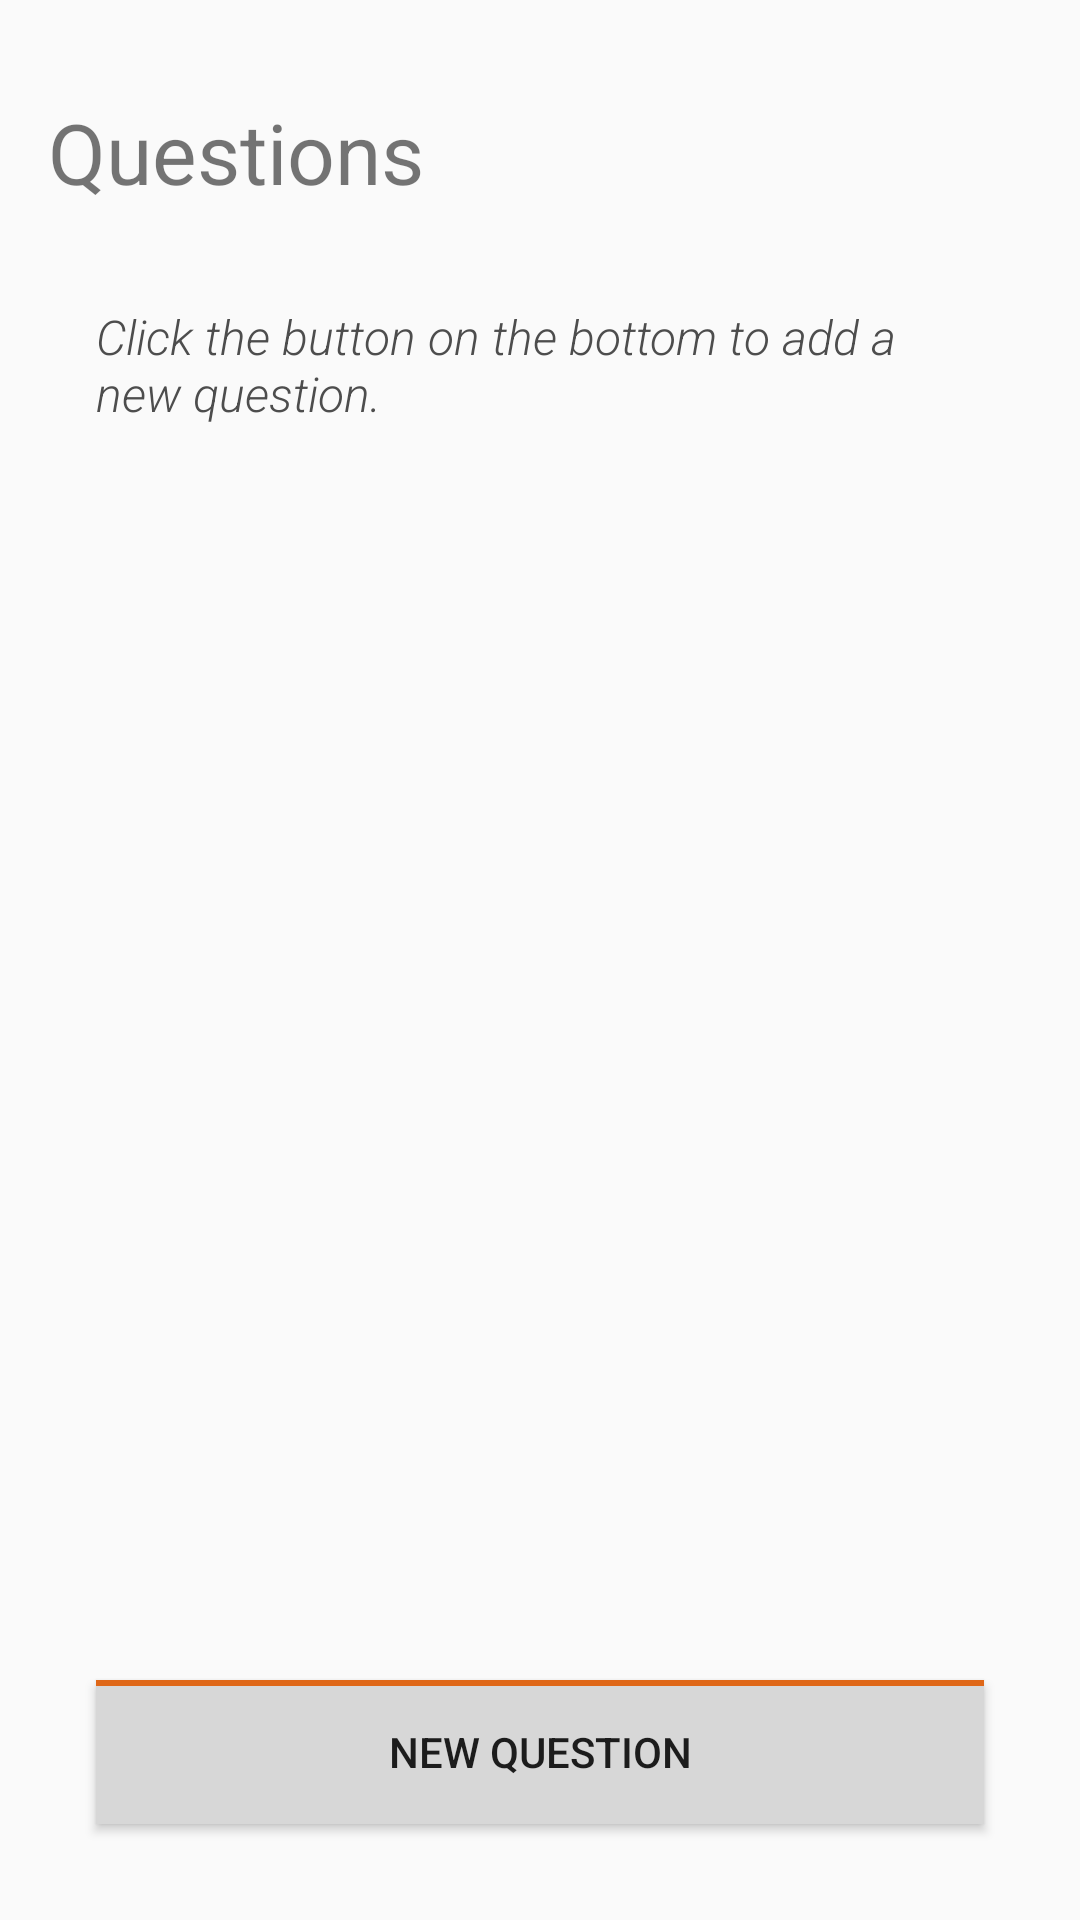

Reconstruct the res/layout file that produces this screen, plus the resources it refers to.
<!-- AndroidManifest.xml: activity theme AppTheme -->
<!-- res/layout/activity_question_list.xml -->
<?xml version="1.0" encoding="utf-8"?>
<RelativeLayout xmlns:android="http://schemas.android.com/apk/res/android"
    xmlns:tools="http://schemas.android.com/tools"
    android:id="@+id/activity_question_list"
    android:layout_width="match_parent"
    android:layout_height="match_parent"
    android:paddingBottom="@dimen/activity_vertical_margin"
    android:paddingLeft="@dimen/activity_horizontal_margin"
    android:paddingRight="@dimen/activity_horizontal_margin"
    android:paddingTop="@dimen/activity_vertical_margin"
    tools:context="de.udk.drl.mazirecorderandroid.activities.MainActivity">


    <LinearLayout
        android:layout_width="match_parent"
        android:layout_height="wrap_content"
        android:orientation="vertical"
        android:layout_marginBottom="@dimen/fab_spacing">

        <TextView
            android:layout_width="match_parent"
            android:layout_height="wrap_content"
            android:text="Questions"
            style="@style/titleText"/>

        <ListView
            android:id="@+id/questionList"
            android:layout_width="wrap_content"
            android:layout_height="wrap_content"/>

        <TextView
            android:id="@+id/empty_text"
            android:layout_width="match_parent"
            android:layout_height="wrap_content"
            android:layout_margin="@dimen/spacing"
            android:text="Click the button on the bottom to add a new question."
            style="@style/descriptionText"/>

    </LinearLayout>

    <Button
        android:id="@+id/fab"
        android:layout_width="match_parent"
        android:layout_height="wrap_content"
        android:layout_alignParentBottom="true"
        android:layout_margin="@dimen/fab_margin"
        android:text="New Question"
        android:onClick="onFabButtonClicked"
        style="@style/textButtonStyle"/>

</RelativeLayout>
<!-- resources referenced by this layout -->
<resources>
  <dimen name="activity_horizontal_margin">16dp</dimen>
  <dimen name="activity_vertical_margin">16dp</dimen>
  <dimen name="fab_margin">16dp</dimen>
  <dimen name="fab_spacing">70dp</dimen>
  <dimen name="spacing">16dp</dimen>
  <style name="descriptionText" parent="normalText">
          <item name="android:textColor">@color/colorTextLighter</item>
          <item name="android:textStyle">italic</item>
      </style>
  <style name="textButtonStyle" parent="baseButtonStyle">
          <item name="android:background">@drawable/button_fill_dark</item>
          <item name="android:padding">@dimen/padding</item>
      </style>
  <style name="titleText" parent="normalText">
          <item name="android:layout_marginTop">@dimen/spacing</item>
          <item name="android:layout_marginBottom">@dimen/spacing</item>
          <item name="android:textSize">28sp</item>
          <item name="android:fontFamily">sans-serif-bold</item>
      </style>
  <style name="AppTheme" parent="Theme.AppCompat.Light.NoActionBar">
          
          <item name="colorPrimary">@color/colorPrimary</item>
          <item name="colorPrimaryDark">@color/colorPrimaryDark</item>
          <item name="colorAccent">@color/colorAccent</item>
      </style>
  <style name="normalText">
          <item name="android:textSize">16sp</item>
          <item name="android:fontFamily">sans-serif-light</item>
          <item name="android:textStyle">normal</item>
      </style>
  <color name="colorTextLighter">#4d4d4d</color>
  <style name="baseButtonStyle">
          <item name="android:background">@drawable/button_gradient</item>
          <item name="android:layout_margin">@dimen/small_margin</item>
          <item name="android:textSize">14sp</item>
      </style>
  <!-- drawable button_fill_dark (drawable) -->
  <?xml version="1.0" encoding="utf-8"?>
  <layer-list xmlns:android="http://schemas.android.com/apk/res/android">
      
      <item>
          <shape android:shape="rectangle">
              <solid android:color="@color/colorButtonBorder" />
          </shape>
      </item>
      
      
      <item
          android:top="2dp"
          android:bottom="0dp"
          android:left="0dp"
          android:right="0dp">
          <shape xmlns:android="http://schemas.android.com/apk/res/android"
              android:shape="rectangle">
              <solid android:color="@color/colorButtonDark" />
          </shape>
      </item>
  </layer-list>
  <dimen name="padding">8dp</dimen>
  <color name="colorPrimary">#3F51B5</color>
  <color name="colorPrimaryDark">#303F9F</color>
  <color name="colorAccent">#FF4081</color>
  <!-- drawable button_gradient (drawable) -->
  <?xml version="1.0" encoding="utf-8"?>
  <layer-list xmlns:android="http://schemas.android.com/apk/res/android">
      
      <item>
          <shape android:shape="rectangle">
              <solid android:color="@color/colorButtonBorder" />
          </shape>
      </item>
      
      
      <item
          android:top="2dp"
          android:bottom="0dp"
          android:left="0dp"
          android:right="0dp">
          <shape xmlns:android="http://schemas.android.com/apk/res/android"
              android:shape="rectangle">
              <gradient
                  android:startColor="@color/colorButtonGradientStart"
                  android:endColor="@color/colorButtonGradientEnd"
                  android:angle="270" />
          </shape>
      </item>
  </layer-list>
  <dimen name="small_margin">4dp</dimen>
  <color name="colorButtonBorder">#df6717</color>
  <color name="colorButtonDark">#d7d7d7</color>
  <color name="colorButtonGradientStart">#ffffff</color>
  <color name="colorButtonGradientEnd">#d7d7d7</color>
</resources>
